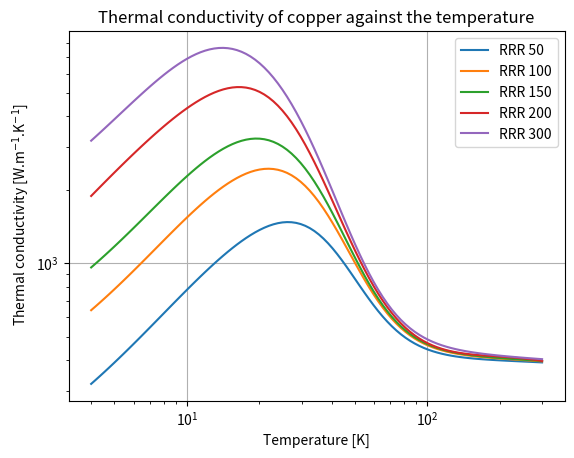
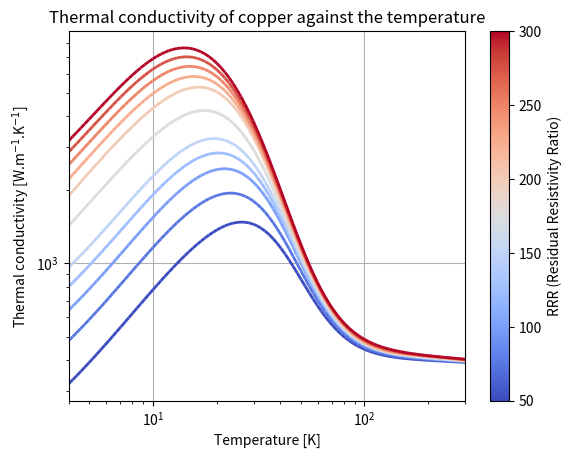

Python code for these plots, in order:
#!/usr/bin/env python3
# -*- coding: utf-8 -*-
"""
Created on Fri Mar 21 11:02:39 2025

@author: valentinsauvage
"""


import numpy as np
import matplotlib.pyplot as plt


RRR_50 = np.array([1.8743, -0.41538, -0.6018, 0.13294, 0.26426, -0.0219, -0.051276, 0.0014871, 0.003723])
RRR_100 = np.array([2.2154, -0.47461, -0.88068, 0.13871, 0.29505, -0.02043, -0.04831, 0.001281, 0.003207])
RRR_150 = np.array([2.3797, -0.4918, -0.98615, 0.13942, 0.30475, -0.019713, -0.046897, 0.0011969, 0.0029988])
RRR_200 = np.array([1.357, 0.3981, 2.669, -0.1346, -0.6683, 0.01342, 0.05773, 0.0002147, 0])
RRR_300 = np.array([2.8075, -0.54074, -1.2777, 0.15362, 0.36444, -0.02105, -0.051727, 0.001222, 0.0030964])



def function_from_coef_to_conductivity(temperature, coefficients):
    """
    Calculate conductivity from given temperature and coefficients.
    
    Parameters:
        temperature (float): The temperature in Kelvin.
        coefficients (list of floats): The coefficients for the numerator and denominator of the formula.
        
    Returns:
        float: The calculated conductivity value.
    """

    # Define powers of temperature for readability and efficiency
    temperature_powers = [temperature**(0.5), temperature**(1), temperature**(1.5), temperature**(2)]

    # Numerator: Linear combination of temperature powers with the corresponding coefficients
    numerator = coefficients[0] + coefficients[2] * temperature_powers[0] + coefficients[4] * temperature_powers[1] + \
                coefficients[6] * temperature_powers[2] + coefficients[8] * temperature_powers[3]
    
    # Denominator: Linear combination of temperature powers with corresponding coefficients
    denominator = 1 + coefficients[1] * temperature_powers[0] + coefficients[3] * temperature_powers[1] + \
                  coefficients[5] * temperature_powers[2] + coefficients[7] * temperature_powers[3]
    
    # Calculate the value of conductivity (base 10)
    value = numerator / denominator
    value = 10 ** value
    
    return value


Temperature_array = np.logspace(np.log10(4),np.log10(300),100)

Conductivity_50 = [function_from_coef_to_conductivity(temperature,RRR_50) for temperature in Temperature_array]
Conductivity_100 = [function_from_coef_to_conductivity(temperature,RRR_100) for temperature in Temperature_array]
Conductivity_150 = [function_from_coef_to_conductivity(temperature,RRR_150) for temperature in Temperature_array]
Conductivity_200 = [function_from_coef_to_conductivity(temperature,RRR_200) for temperature in Temperature_array]
Conductivity_300 = [function_from_coef_to_conductivity(temperature,RRR_300) for temperature in Temperature_array]


plt.figure()
plt.plot(Temperature_array,Conductivity_50, label = 'RRR 50')
plt.plot(Temperature_array,Conductivity_100, label = 'RRR 100')
plt.plot(Temperature_array,Conductivity_150, label = 'RRR 150')
plt.plot(Temperature_array,Conductivity_200, label = 'RRR 200')
plt.plot(Temperature_array,Conductivity_300, label = 'RRR 300')
plt.grid()
plt.xscale('log')
plt.legend()
plt.yscale('log')
plt.xlabel('Temperature [K]')
plt.ylabel(r' Thermal conductivity [W.m$^{-1}$.K$^{-1}$]')
plt.title('Thermal conductivity of copper against the temperature')



#%%

import numpy as np
from scipy.interpolate import RegularGridInterpolator

# Example Data (Replace with your actual data)
temperature  = Temperature_array  # 50 points from 4K to 300K
resistance = np.array([50,100,150,200,300])  # 50 points from 50Ω to 300Ω

# Example conductivity values: sigma(T, R) (Replace with your real data)
conductivity = np.array([Conductivity_50,Conductivity_100,Conductivity_150,Conductivity_200,Conductivity_300])
conductivity = np.transpose(conductivity)

# Create the interpolator
interp_func = RegularGridInterpolator((temperature, resistance), conductivity)

def interpolate_conductivity(T, R):
    """Interpolates conductivity for a given Temperature (T) and Resistance (R)."""
    return interp_func([[T, R]])[0]



#%%

import matplotlib.pyplot as plt
import numpy as np
import matplotlib.cm as cm
import matplotlib.colors as mcolors
from matplotlib.collections import LineCollection

# Define temperature array (example range)

# Define RRR values
rrr_values = [50, 75, 100, 125, 150, 175, 200, 225, 250, 275, 300]

# Create figure and axis
fig, ax = plt.subplots()

# Create a colormap from blue (low RRR) to red (high RRR)
norm = mcolors.Normalize(vmin=min(rrr_values), vmax=max(rrr_values))
colormap = cm.coolwarm  # Choose a colormap

# Prepare data for LineCollection
lines = []
colors = []

for rrr in rrr_values:
    conductivity = [interpolate_conductivity(t, rrr) for t in temperature]
    points = np.array([Temperature_array, conductivity]).T.reshape(-1, 1, 2)
    segments = np.concatenate([points[:-1], points[1:]], axis=1)
    lines.append(segments)
    # Assign a single color to the entire curve based on RRR
    curve_color = colormap(norm(rrr))  # Single color for this RRR
    colors.extend([curve_color] * len(segments))  # Repeat for all segments

# Convert lines and colors to a LineCollection
lc = LineCollection(np.vstack(lines), colors=colors, linewidth=2)
ax.add_collection(lc)

# Set log scale
ax.set_xscale("log")
ax.set_yscale("log")

# Set labels and title
ax.set_xlabel("Temperature [K]")
ax.set_ylabel(r"Thermal conductivity [W.m$^{-1}$.K$^{-1}$]")
ax.set_title("Thermal conductivity of copper against the temperature")

# Add colorbar
cbar = fig.colorbar(cm.ScalarMappable(norm=norm, cmap=colormap), ax=ax)
cbar.set_label("RRR (Residual Resistivity Ratio)")

# Adjust limits
ax.set_xlim(min(Temperature_array), max(Temperature_array))

plt.grid()
plt.show()

#%% Fonction that take in input all the data on copper ? 


temperature_1 = [2,4,6,8,10]
resistance_1 = [1,2,3,4,5]
conductivity_1 = [[10,11,12,13,14],
                  [20,21,22,23,24],
                  [30,31,32,33,34],
                  [40,41,42,43,44],
                  [50,51,52,53,54]]



temperature_2 = [20,30,40]
resistance_1 = [8,10,12]
conductivity_1 = [[100,110,120],
                  [200,210,220],
                  [300,310,320]]






